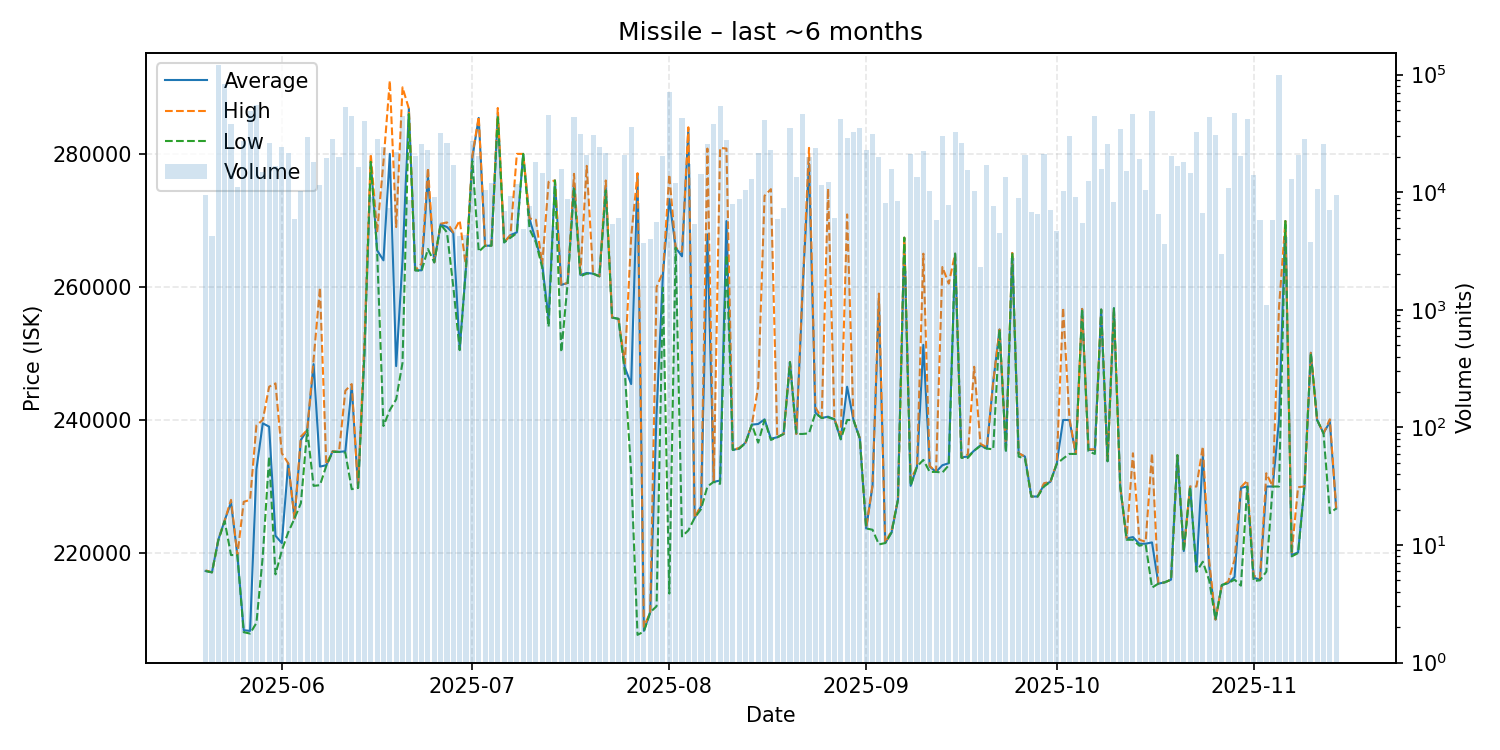

The table this chart was drawn from, first rows:
date, average, highest, lowest, order_count, volume
2025-05-20, 217300, 217400, 217300, 17, 9568
2025-05-21, 217100, 217100, 217100, 11, 4228
2025-05-22, 222000, 222000, 221900, 33, 120859
2025-05-23, 224900, 224900, 224800, 34, 82856
2025-05-24, 227600, 228000, 219700, 27, 38122
2025-05-25, 219700, 219700, 219700, 14, 11172
2025-05-26, 208400, 227700, 208100, 26, 27078
2025-05-27, 208300, 228000, 207900, 36, 49384
2025-05-28, 232600, 239200, 209500, 24, 55468
2025-05-29, 239500, 240000, 219500, 13, 14989
2025-05-30, 239000, 245000, 234500, 25, 26014
2025-05-31, 222600, 245500, 216800, 19, 16654
2025-06-01, 221500, 235000, 220400, 25, 24124
2025-06-02, 233500, 233500, 223100, 12, 21409
2025-06-03, 225200, 225200, 225200, 10, 5879
2025-06-04, 237000, 237500, 227500, 11, 10310
2025-06-05, 238500, 238500, 238500, 19, 29795
2025-06-06, 248400, 249100, 230100, 17, 18035
2025-06-07, 233000, 259900, 230200, 12, 11583
2025-06-08, 233200, 233300, 233100, 19, 19490
2025-06-09, 235300, 235300, 235200, 26, 28136
2025-06-10, 235200, 235200, 235200, 14, 20008
2025-06-11, 235300, 244400, 235100, 45, 52706
2025-06-12, 245100, 245400, 229600, 36, 44303
2025-06-13, 229800, 229800, 229800, 19, 16413
2025-06-14, 250000, 251700, 249800, 44, 40582
2025-06-15, 279000, 280000, 278800, 26, 9139
2025-06-16, 265500, 268200, 265400, 15, 28276
2025-06-17, 264000, 278800, 239100, 34, 24490
2025-06-18, 280000, 291000, 241500, 14, 7285
2025-06-19, 248100, 269000, 243100, 29, 22151
2025-06-20, 264000, 290000, 248600, 43, 44373
2025-06-21, 286800, 286800, 286000, 13, 8639
2025-06-22, 262500, 262500, 262500, 27, 20527
2025-06-23, 262500, 263500, 262400, 39, 25800
2025-06-24, 276600, 277900, 265700, 39, 23006
2025-06-25, 263700, 263700, 263700, 17, 9174
2025-06-26, 269400, 269500, 269400, 24, 32171
2025-06-27, 269000, 269700, 268200, 17, 26139
2025-06-28, 268100, 268200, 260000, 16, 17151
2025-06-29, 250600, 270000, 250500, 9, 4259
2025-06-30, 263000, 263000, 263000, 13, 4320
2025-07-01, 279500, 279800, 278900, 26, 27073
2025-07-02, 285400, 285600, 265300, 18, 20484
2025-07-03, 266200, 266200, 266200, 17, 10442
2025-07-04, 266200, 266200, 266200, 14, 12064
2025-07-05, 286000, 286900, 285700, 31, 28212
2025-07-06, 266700, 266700, 266700, 13, 6936
2025-07-07, 267800, 267800, 267400, 10, 9319
2025-07-08, 268200, 280000, 268100, 18, 11839
2025-07-09, 280000, 280000, 280000, 11, 4844
2025-07-10, 270200, 270300, 268700, 11, 7668
2025-07-11, 267000, 270100, 266700, 20, 18128
2025-07-12, 263400, 263400, 262900, 12, 14635
2025-07-13, 255200, 275800, 254000, 23, 45125
2025-07-14, 276000, 276000, 276000, 7, 5118
2025-07-15, 260300, 260300, 250200, 14, 15637
2025-07-16, 260600, 260600, 260600, 7, 8839
2025-07-17, 275500, 277000, 275000, 21, 43976
2025-07-18, 261800, 262000, 261600, 17, 31336
... 119 more rows
